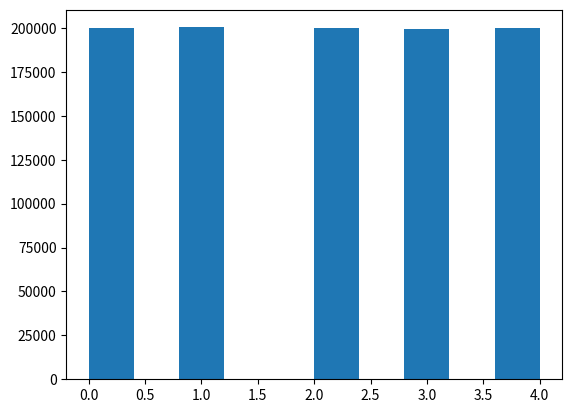

Source code (Python):
import numpy as np
import matplotlib.pyplot as plt

arr = np.random.rand(1000000)
arr = (arr * 100).round()

quarters = [round(x // 25) for x in arr]
arr = arr % 25
dimes = [round(x // 10) for x in arr]
arr = arr % 10
nickels = [round(x // 5) for x in arr]
arr = arr % 5
pennies = [round(x // 1) for x in arr]
arr = arr % 1

def average(lst):
    return sum(lst) / len(lst)

print(average(quarters))
print(average(dimes))
print(average(nickels))
print(average(pennies))

#print(arr)

guess = 3341 * (0.01 * (2/4.72)) + 3341 * (0.05 * (0.4/4.72)) + 3341 * (0.1 * (0.8/4.72)) + 3341 * (0.25 * (1.52/4.72))

print("Guess = " + str(guess))

plt.hist(pennies)
plt.show()